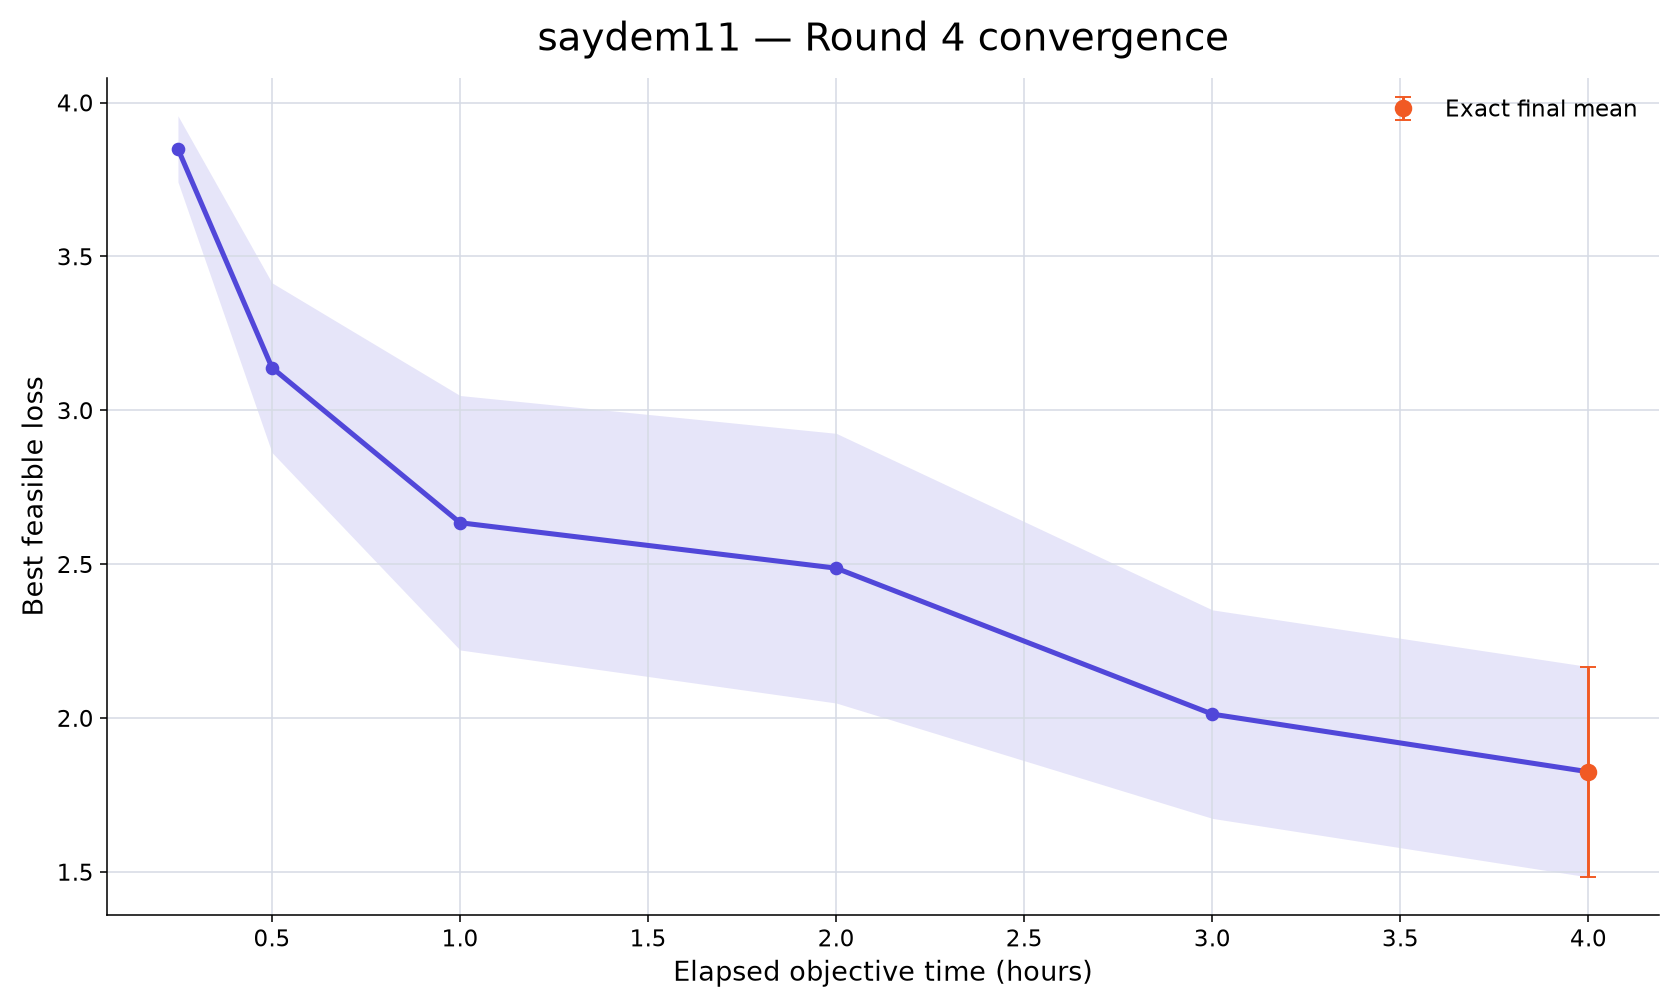

Data behind this chart, as committed beside it:
rank, participant_id, elapsed_minutes, runs_with_value, mean_best_feasible_loss, std_best_feasible_loss, sem_best_feasible_loss, median_best_feasible_loss, minimum_best_feasible_loss, maximum_best_feasible_loss, exact_run_count, conservative_upper_bound_run_count, missing_run_count
98, saydem11, 15, 10, 3.849, 0.3397, 0.1074, 3.942, 3.273, 4.267, 0, 10, 0
98, saydem11, 30, 10, 3.138, 0.8719, 0.2757, 3.415, 1.655, 4.149, 0, 10, 0
98, saydem11, 60, 10, 2.635, 1.307, 0.4134, 3.121, 0.8167, 4.149, 0, 10, 0
98, saydem11, 120, 10, 2.487, 1.386, 0.4382, 3.011, 0.4363, 4.149, 2, 8, 0
98, saydem11, 180, 10, 2.013, 1.071, 0.3388, 1.939, 0.4363, 3.452, 2, 8, 0
98, saydem11, 240, 10, 1.825, 1.081, 0.3419, 1.411, 0.4236, 3.4, 10, 0, 0
